Photos from the image-classification dataset "merged_dataset" in the GitHub repository Paddycure/Paddycure. Its 4 classes are: brown spot, healthy, hispa, leaf blast.

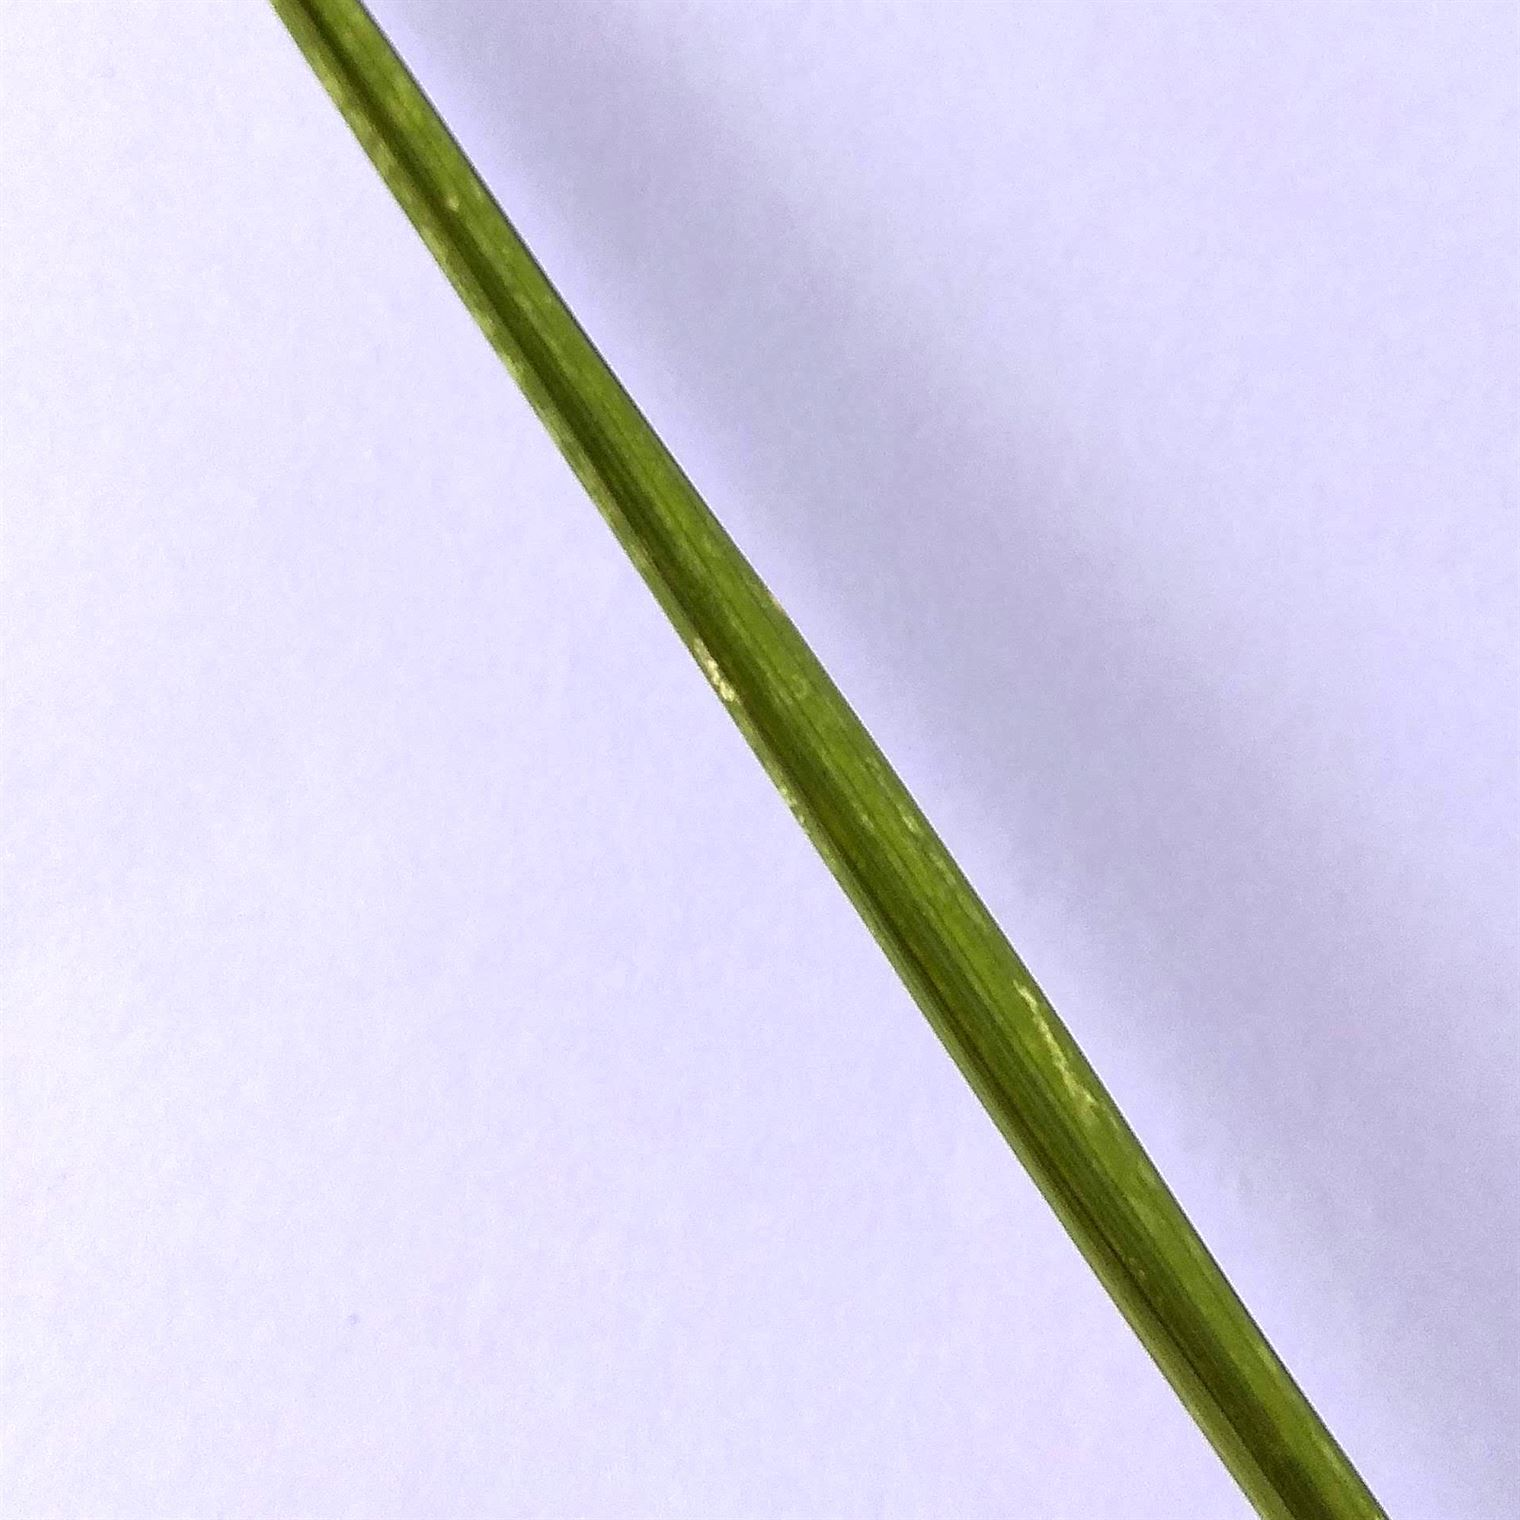
Label: hispa

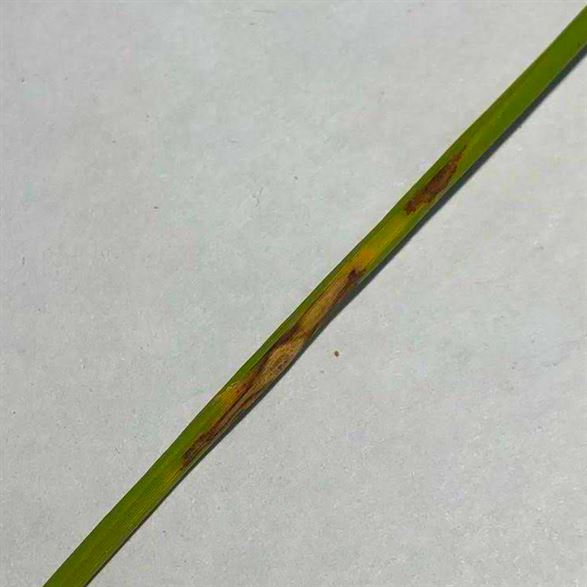
Label: leaf blast

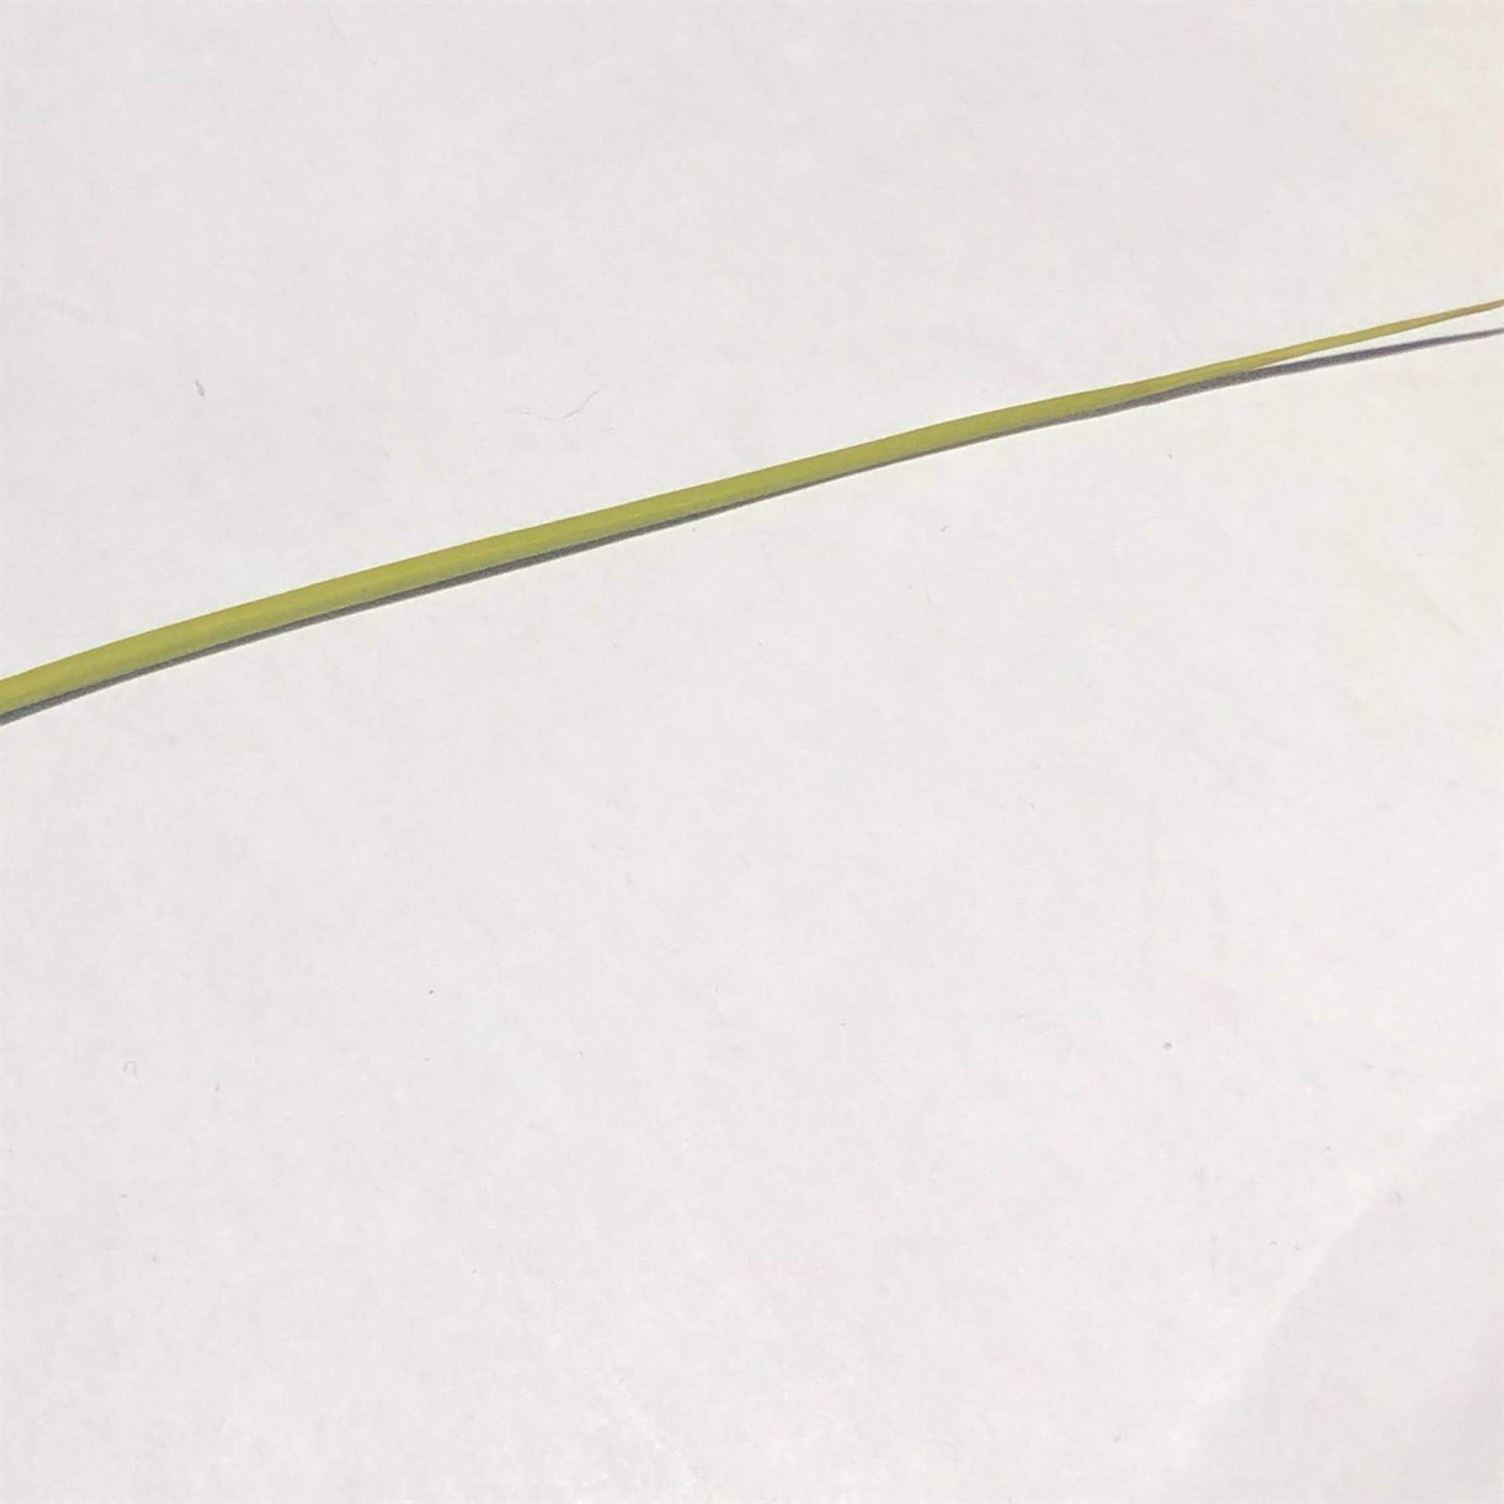
Label: healthy

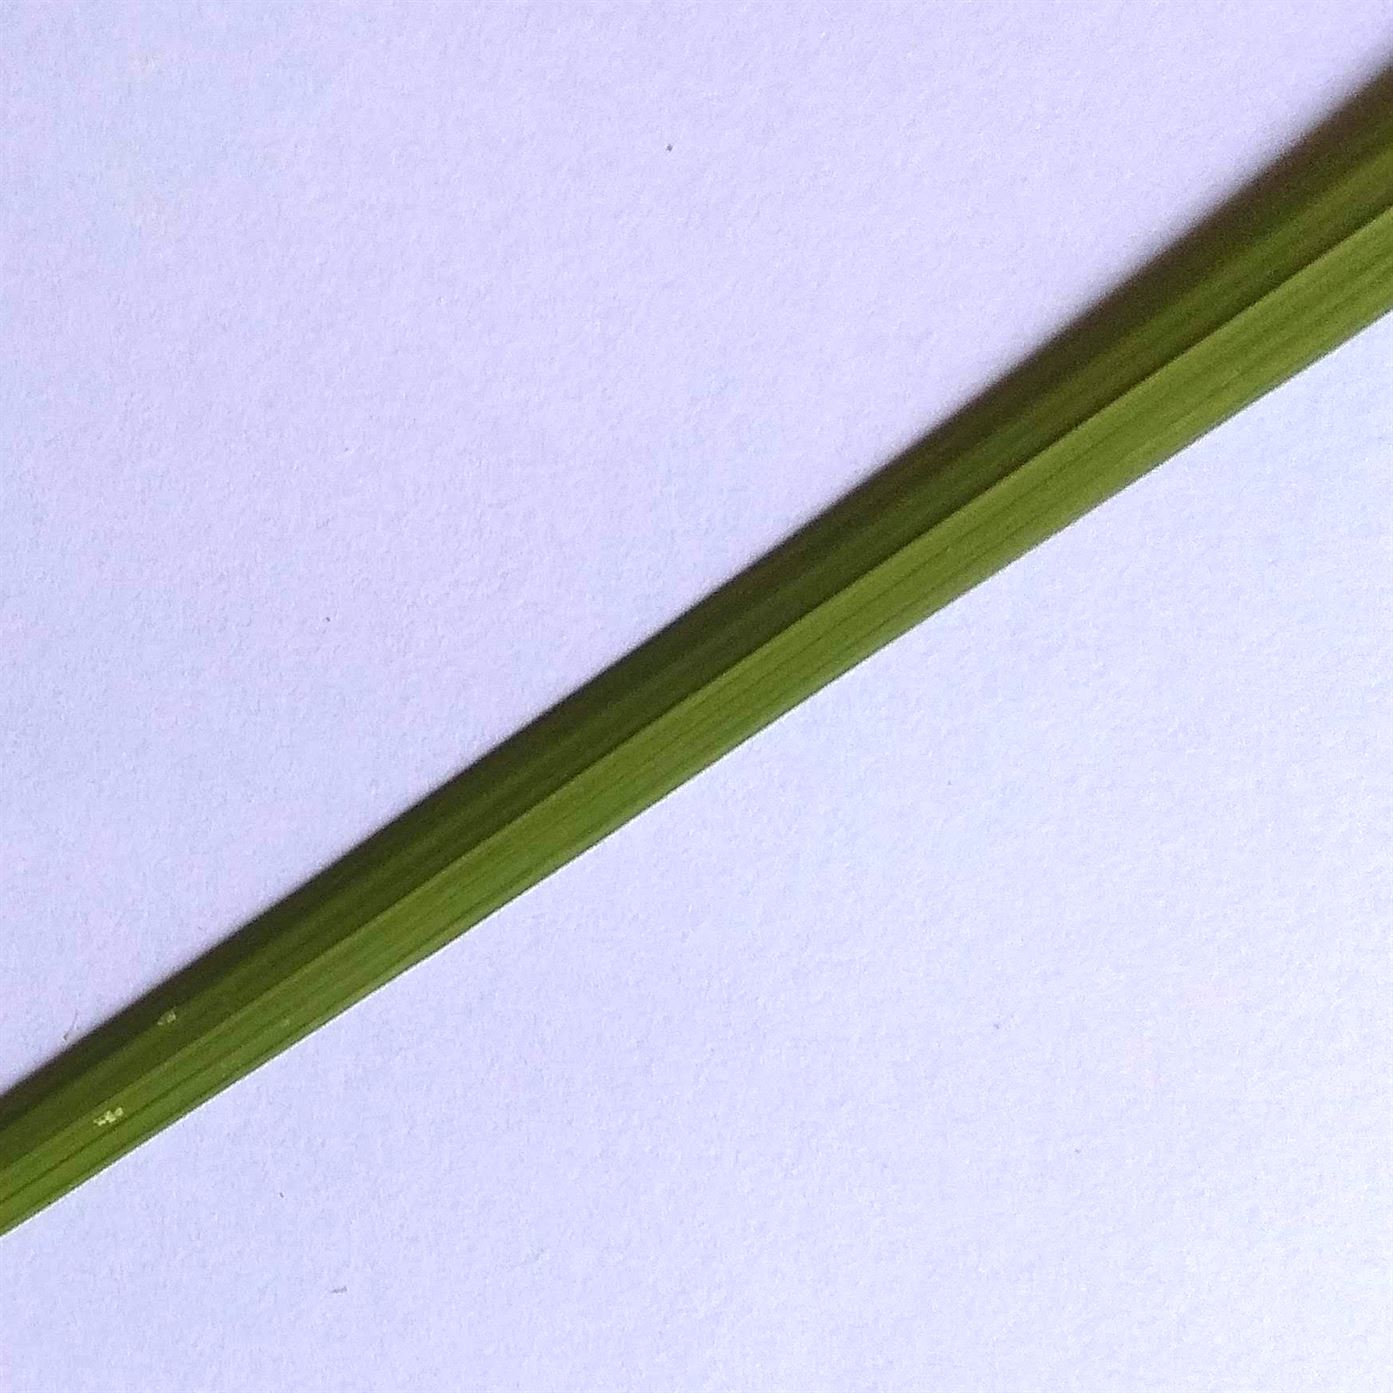
Label: hispa

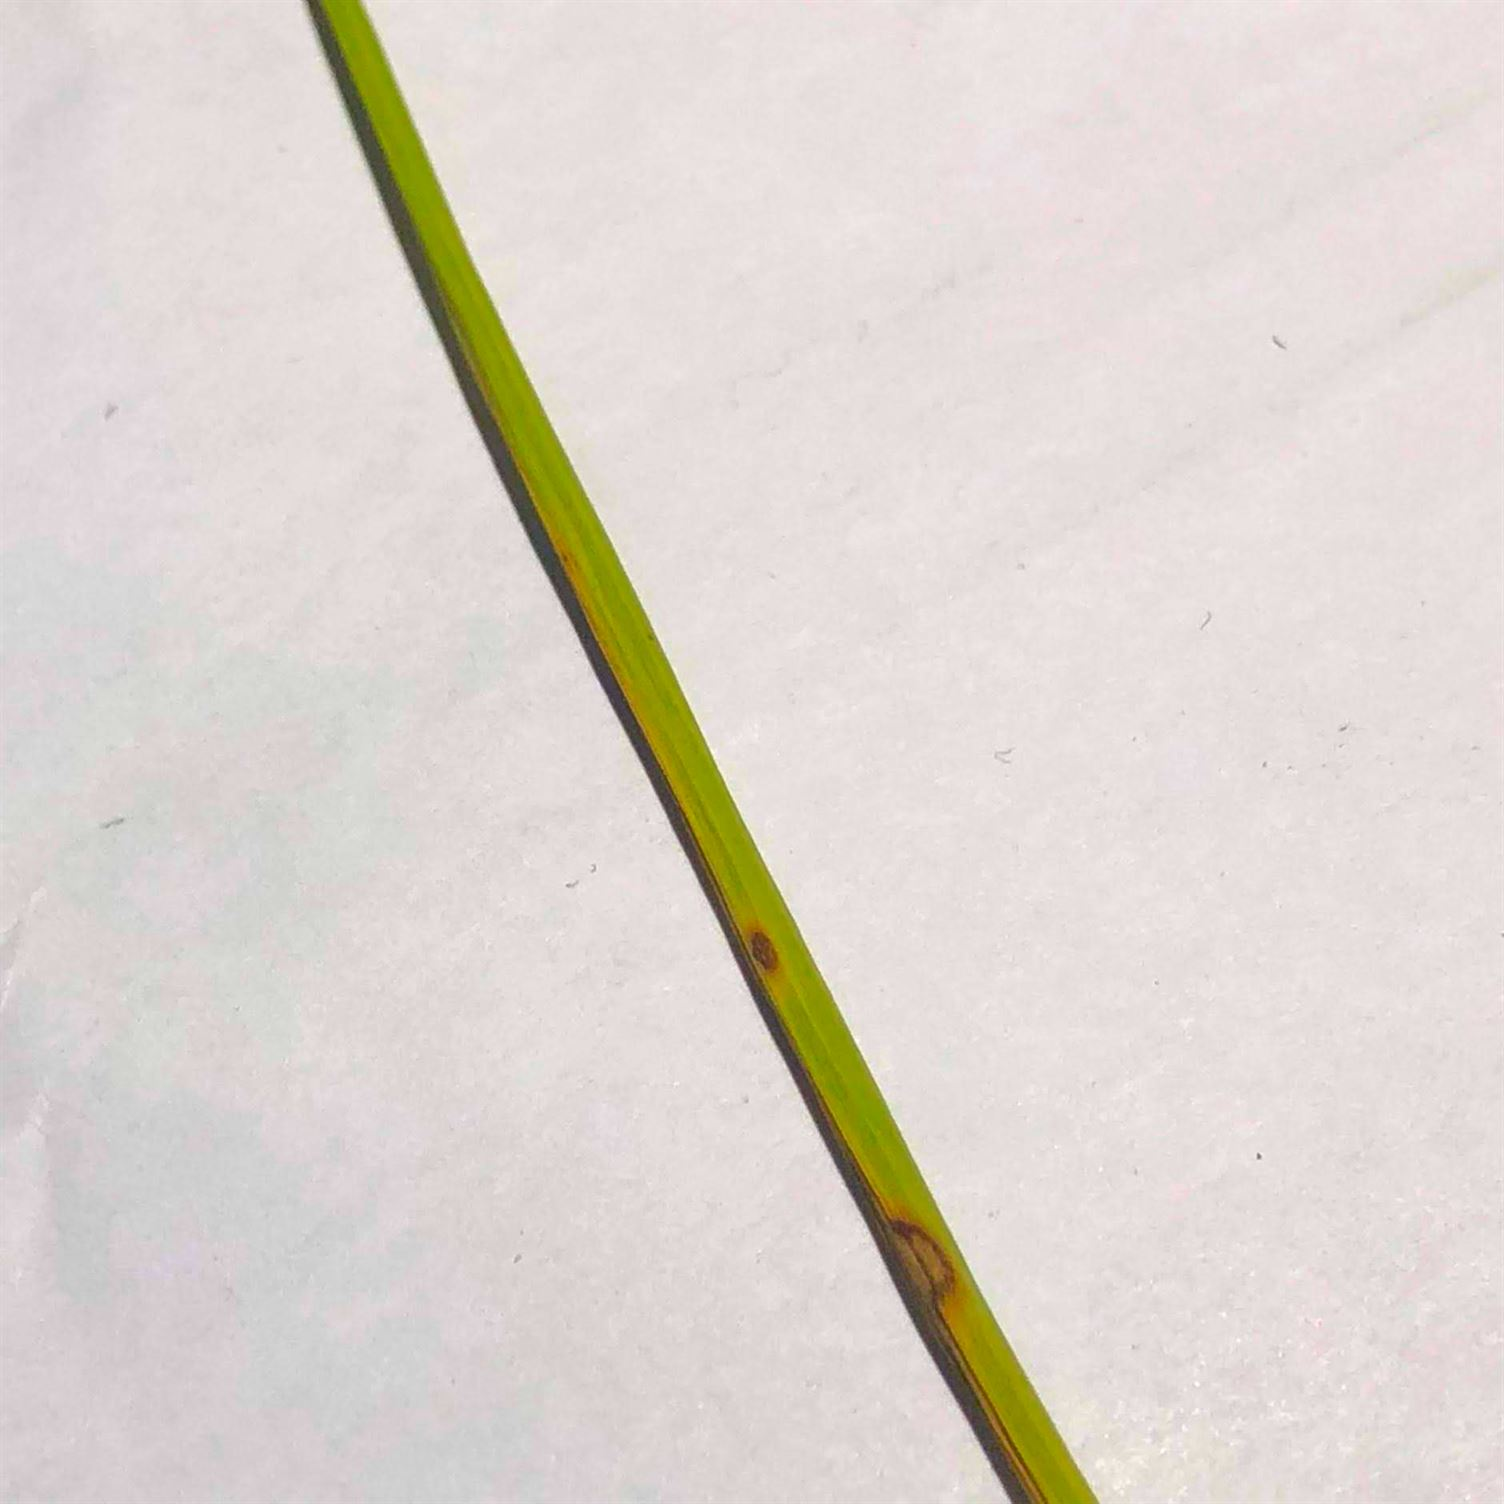
Label: leaf blast

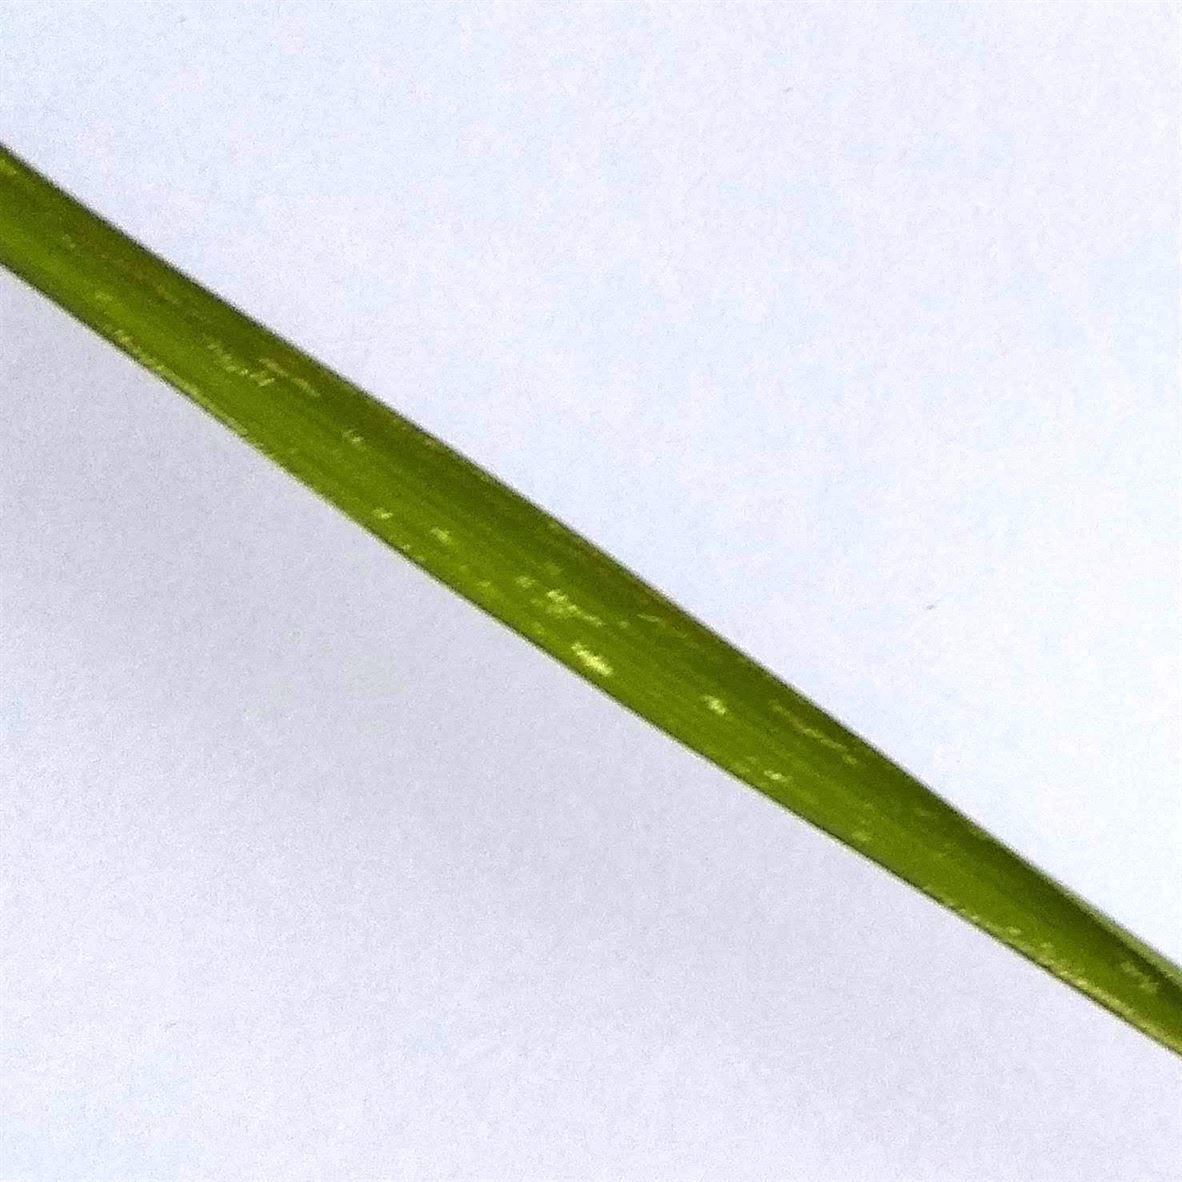
Label: hispa
